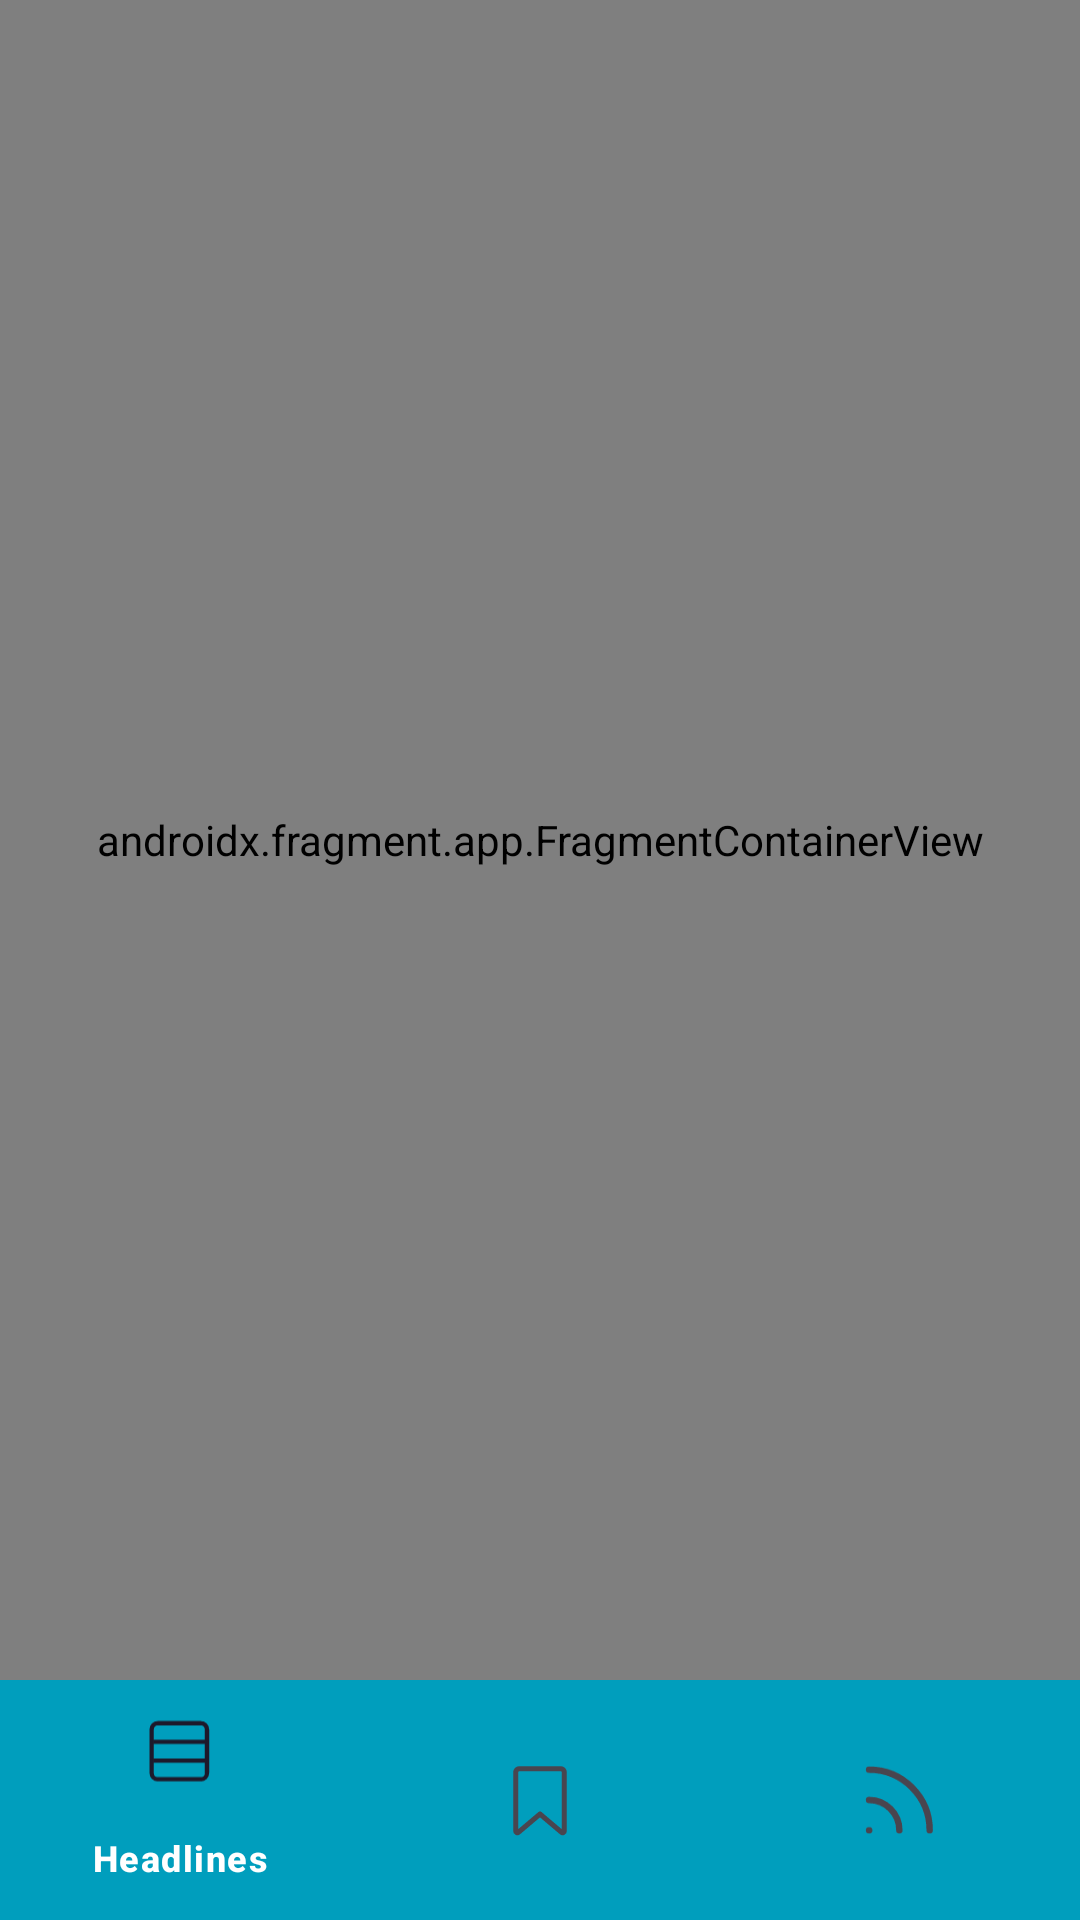

The Android layout XML behind this screen, and the referenced resources:
<!-- AndroidManifest.xml: application theme Theme.NewsApplication -->
<!-- res/layout/activity_main.xml -->
<?xml version="1.0" encoding="utf-8"?>
<androidx.constraintlayout.widget.ConstraintLayout xmlns:android="http://schemas.android.com/apk/res/android"
    xmlns:app="http://schemas.android.com/apk/res-auto"
    xmlns:tools="http://schemas.android.com/tools"
    android:layout_width="match_parent"
    android:layout_height="match_parent"
    android:background="#009EBD"
    tools:context=".presentation.start.MainActivity">

    <androidx.fragment.app.FragmentContainerView
        android:id="@+id/fragment_container"
        android:name="ru.korobeynikov.newsapplication.presentation.headlines_screen.HeadlinesFragment"
        android:layout_width="match_parent"
        android:layout_height="0dp"
        android:background="@color/white"
        app:layout_constraintBottom_toTopOf="@+id/bottom_navigation_view"
        app:layout_constraintEnd_toEndOf="parent"
        app:layout_constraintStart_toStartOf="parent"
        app:layout_constraintTop_toTopOf="parent" />

    <com.google.android.material.bottomnavigation.BottomNavigationView
        android:id="@+id/bottom_navigation_view"
        android:layout_width="match_parent"
        android:layout_height="wrap_content"
        android:background="#009EBD"
        app:itemActiveIndicatorStyle="@style/BottomCustomIndicator"
        app:itemTextColor="@color/white"
        app:labelVisibilityMode="selected"
        app:layout_constraintBottom_toBottomOf="parent"
        app:menu="@menu/bottom_navigation_menu" />

</androidx.constraintlayout.widget.ConstraintLayout>
<!-- resources referenced by this layout -->
<resources>
  <color name="white">#FFFFFFFF</color>
  <style name="BottomCustomIndicator" parent="Widget.Material3.BottomNavigationView.ActiveIndicator">
          <item name="android:color">#00829C</item>
      </style>
  <style name="Theme.NewsApplication" parent="Base.Theme.NewsApplication" />
  <style name="Base.Theme.NewsApplication" parent="Theme.Material3.DayNight.NoActionBar">
          <item name="android:statusBarColor">@color/background</item>
          <item name="android:navigationBarColor">@color/background</item>
      </style>
  <color name="background">#009EBD</color>
</resources>
